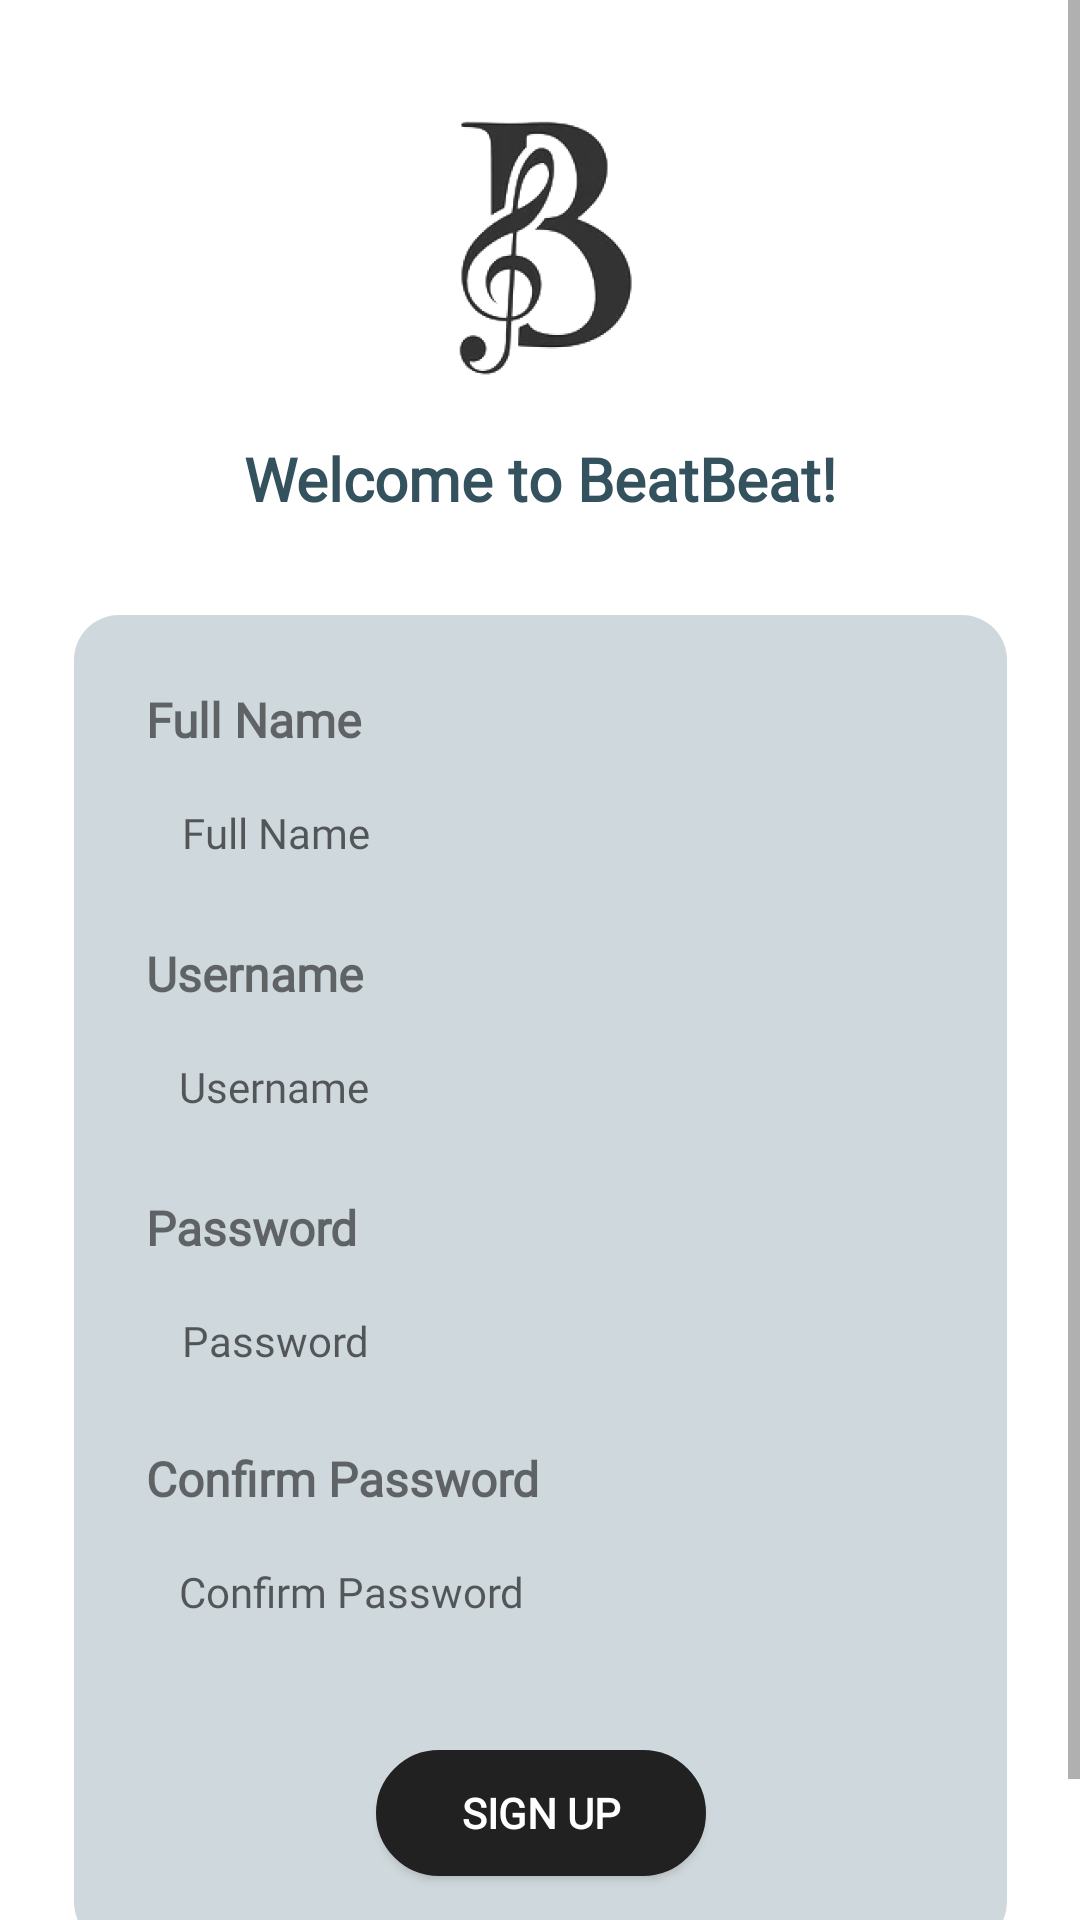

Here is an Android app screen rendered from its layout file. Give the layout XML and the strings, colors and styles it references.
<!-- AndroidManifest.xml: application theme Theme.BeatBeat_Team22 -->
<!-- res/layout/activity_signup.xml -->
<?xml version="1.0" encoding="utf-8"?>
<ScrollView xmlns:android="http://schemas.android.com/apk/res/android"
    xmlns:app="http://schemas.android.com/apk/res-auto"
    xmlns:tools="http://schemas.android.com/tools"
    android:layout_width="match_parent"
    android:layout_height="match_parent"
    tools:context=".SignupActivity">
<androidx.constraintlayout.widget.ConstraintLayout xmlns:android="http://schemas.android.com/apk/res/android"
    xmlns:app="http://schemas.android.com/apk/res-auto"
    xmlns:tools="http://schemas.android.com/tools"
    android:layout_width="match_parent"
    android:layout_height="match_parent"
    >

    <ImageView
        android:id="@+id/app_logo"
        android:layout_width="123dp"
        android:layout_height="98dp"
        android:layout_marginTop="32dp"
        app:layout_constraintEnd_toEndOf="parent"
        app:layout_constraintStart_toStartOf="parent"
        app:layout_constraintTop_toTopOf="parent"
        app:srcCompat="@drawable/beatbeat_logo" />

    <TextView
        android:id="@+id/textView"
        android:layout_width="wrap_content"
        android:layout_height="wrap_content"
        android:layout_marginTop="16dp"
        android:fontFamily="@font/caviar_dreams"
        android:text="Welcome to BeatBeat!"
        android:textColor="@color/secondaryDarkColor"
        android:textSize="20sp"
        android:textStyle="bold"
        app:layout_constraintEnd_toEndOf="parent"
        app:layout_constraintStart_toStartOf="parent"
        app:layout_constraintTop_toBottomOf="@+id/app_logo" />

    <androidx.constraintlayout.widget.ConstraintLayout
        android:id="@+id/constraintLayout"
        android:layout_width="311dp"
        android:layout_height="444dp"
        android:layout_marginTop="32dp"
        android:background="@drawable/layout_bg"
        app:circularflow_radiusInDP="10"
        app:layout_constraintBottom_toBottomOf="parent"
        app:layout_constraintEnd_toEndOf="parent"
        app:layout_constraintStart_toStartOf="parent"
        app:layout_constraintTop_toBottomOf="@+id/textView"
        app:layout_constraintVertical_bias="0.0">

        <TextView
            android:id="@+id/username_text3"
            android:layout_width="wrap_content"
            android:layout_height="wrap_content"
            android:layout_marginStart="24dp"
            android:layout_marginTop="24dp"
            android:fontFamily="@font/caviar_dreams"
            android:text="Full Name"
            android:textSize="16sp"
            android:textStyle="bold"
            app:layout_constraintStart_toStartOf="parent"
            app:layout_constraintTop_toTopOf="parent" />

        <EditText
            android:id="@+id/passwordLogIn"
            android:layout_width="259dp"
            android:layout_height="38dp"
            android:layout_marginTop="8dp"
            android:background="@drawable/textfield_bg"
            android:ems="10"
            android:fontFamily="@font/caviar_dreams"
            android:hint="Password"
            android:inputType="textPassword"
            android:paddingStart="10dp"
            android:textSize="14sp"
            app:layout_constraintEnd_toEndOf="parent"
            app:layout_constraintStart_toStartOf="parent"
            app:layout_constraintTop_toBottomOf="@+id/username_text2" />

        <EditText
            android:id="@+id/confirmPwdSignUp"
            android:layout_width="259dp"
            android:layout_height="38dp"
            android:layout_marginTop="8dp"
            android:background="@drawable/textfield_bg"
            android:ems="10"
            android:fontFamily="@font/caviar_dreams"
            android:hint="Confirm Password"
            android:inputType="textPassword"
            android:paddingStart="10dp"
            android:textSize="14sp"
            app:layout_constraintEnd_toEndOf="parent"
            app:layout_constraintHorizontal_bias="0.48"
            app:layout_constraintStart_toStartOf="parent"
            app:layout_constraintTop_toBottomOf="@+id/username_text4" />

        <EditText
            android:id="@+id/userNameLogIn"
            android:layout_width="261dp"
            android:layout_height="39dp"
            android:layout_marginTop="8dp"
            android:background="@drawable/textfield_bg"
            android:ems="10"
            android:fontFamily="@font/caviar_dreams"
            android:hint="Username"
            android:includeFontPadding="false"
            android:inputType="textPersonName"
            android:paddingStart="10dp"
            android:textSize="14sp"
            app:layout_constraintEnd_toEndOf="parent"
            app:layout_constraintStart_toStartOf="parent"
            app:layout_constraintTop_toBottomOf="@+id/username_text" />

        <EditText
            android:id="@+id/fullNameField"
            android:layout_width="261dp"
            android:layout_height="39dp"
            android:layout_marginTop="8dp"
            android:background="@drawable/textfield_bg"
            android:ems="10"
            android:fontFamily="@font/caviar_dreams"
            android:hint="Full Name"
            android:includeFontPadding="false"
            android:inputType="textPersonName"
            android:paddingStart="10dp"
            android:textSize="14sp"
            app:layout_constraintEnd_toEndOf="parent"
            app:layout_constraintHorizontal_bias="0.52"
            app:layout_constraintStart_toStartOf="parent"
            app:layout_constraintTop_toBottomOf="@+id/username_text3" />

        <TextView
            android:id="@+id/username_text2"
            android:layout_width="wrap_content"
            android:layout_height="wrap_content"
            android:layout_marginStart="24dp"
            android:layout_marginTop="16dp"
            android:fontFamily="@font/caviar_dreams"
            android:text="Password"
            android:textSize="16sp"
            android:textStyle="bold"
            app:layout_constraintStart_toStartOf="parent"
            app:layout_constraintTop_toBottomOf="@+id/userNameLogIn" />

        <TextView
            android:id="@+id/username_text4"
            android:layout_width="wrap_content"
            android:layout_height="wrap_content"
            android:layout_marginStart="24dp"
            android:layout_marginTop="16dp"
            android:fontFamily="@font/caviar_dreams"
            android:text="Confirm Password"
            android:textSize="16sp"
            android:textStyle="bold"
            app:layout_constraintStart_toStartOf="parent"
            app:layout_constraintTop_toBottomOf="@+id/passwordLogIn" />

        <TextView
            android:id="@+id/username_text"
            android:layout_width="wrap_content"
            android:layout_height="wrap_content"
            android:layout_marginStart="24dp"
            android:layout_marginTop="16dp"
            android:fontFamily="@font/caviar_dreams"
            android:text="Username"
            android:textSize="16sp"
            android:textStyle="bold"
            app:layout_constraintStart_toStartOf="parent"
            app:layout_constraintTop_toBottomOf="@+id/fullNameField" />

        <Button
            android:id="@+id/loginButton"
            android:layout_width="110dp"
            android:layout_height="42dp"
            android:background="@drawable/button_bg"
            android:fontFamily="@font/caviar_dreams"
            android:onClick="onSignUp"
            android:text="Sign Up"
            android:textColor="@color/primaryTextColor"
            android:textStyle="bold"
            app:layout_constraintBottom_toBottomOf="parent"
            app:layout_constraintEnd_toEndOf="parent"
            app:layout_constraintStart_toStartOf="parent"
            app:layout_constraintTop_toBottomOf="@+id/errorLogIn"
            app:layout_constraintVertical_bias="0.22000003" />

        <TextView
            android:id="@+id/errorLogIn"
            android:layout_width="wrap_content"
            android:layout_height="wrap_content"
            android:layout_marginTop="8dp"
            android:textColor="@color/errorColor"
            app:layout_constraintEnd_toEndOf="parent"
            app:layout_constraintHorizontal_bias="0.498"
            app:layout_constraintStart_toStartOf="parent"
            app:layout_constraintTop_toBottomOf="@+id/confirmPwdSignUp" />
    </androidx.constraintlayout.widget.ConstraintLayout>

    <TextView
        android:id="@+id/loginLink"
        android:layout_width="wrap_content"
        android:layout_height="wrap_content"
        android:layout_marginTop="20dp"
        android:fontFamily="@font/caviar_dreams"
        android:onClick="loginLinkClick"
        android:text="Go back to Login"
        android:textColor="@color/secondaryDarkColor"
        android:textSize="16sp"
        android:textStyle="bold"
        app:layout_constraintBottom_toBottomOf="parent"
        app:layout_constraintEnd_toEndOf="parent"
        app:layout_constraintStart_toStartOf="parent"
        app:layout_constraintTop_toBottomOf="@+id/constraintLayout"
        app:layout_constraintVertical_bias="0.0" />


</androidx.constraintlayout.widget.ConstraintLayout>
</ScrollView>
<!-- resources referenced by this layout -->
<resources>
  <color name="errorColor">#C62424</color>
  <color name="primaryTextColor">#ffffff</color>
  <color name="secondaryDarkColor">#34515e</color>
  <!-- drawable beatbeat_logo: png bitmap (drawable, 54436 bytes) -->
  <!-- drawable button_bg (drawable) -->
  <?xml version="1.0" encoding="utf-8"?>
  <shape xmlns:android="http://schemas.android.com/apk/res/android" >
      <stroke android:width="3dp"
          android:color="@color/primaryColor"/>
      <solid android:color="@color/primaryColor"/>
      <corners
          android:bottomLeftRadius="25dp"
          android:bottomRightRadius="25dp"
          android:topLeftRadius="25dp"
          android:topRightRadius="25dp" />
  </shape>
  <!-- drawable layout_bg (drawable) -->
  <?xml version="1.0" encoding="UTF-8"?>
  <shape xmlns:android="http://schemas.android.com/apk/res/android">
      <solid android:color="@color/backgroundColor"/>
  
      <corners android:radius="15dp"/>
      <padding android:left="0dp" android:top="0dp" android:right="0dp" android:bottom="0dp" />
  </shape>
  <style name="Theme.BeatBeat_Team22" parent="Theme.MaterialComponents.DayNight.DarkActionBar">
          
          <item name="colorPrimary">@color/primaryColor</item>
          <item name="colorPrimaryVariant">@color/primaryDarkColor</item>
          <item name="colorOnPrimary">@color/primaryTextColor</item>
          
          <item name="colorSecondary">@color/secondaryColor</item>
          <item name="colorSecondaryVariant">@color/secondaryDarkColor</item>
          <item name="colorOnSecondary">@color/secondaryTextColor</item>
          
          <item name="android:statusBarColor" tools:targetApi="l">?attr/colorPrimaryVariant</item>
          
      </style>
  <color name="primaryColor">#212121</color>
  <color name="backgroundColor">#cfd8dc</color>
  <color name="primaryDarkColor">#000000</color>
  <color name="secondaryColor">#607d8b</color>
  <color name="secondaryTextColor">#000000</color>
</resources>
